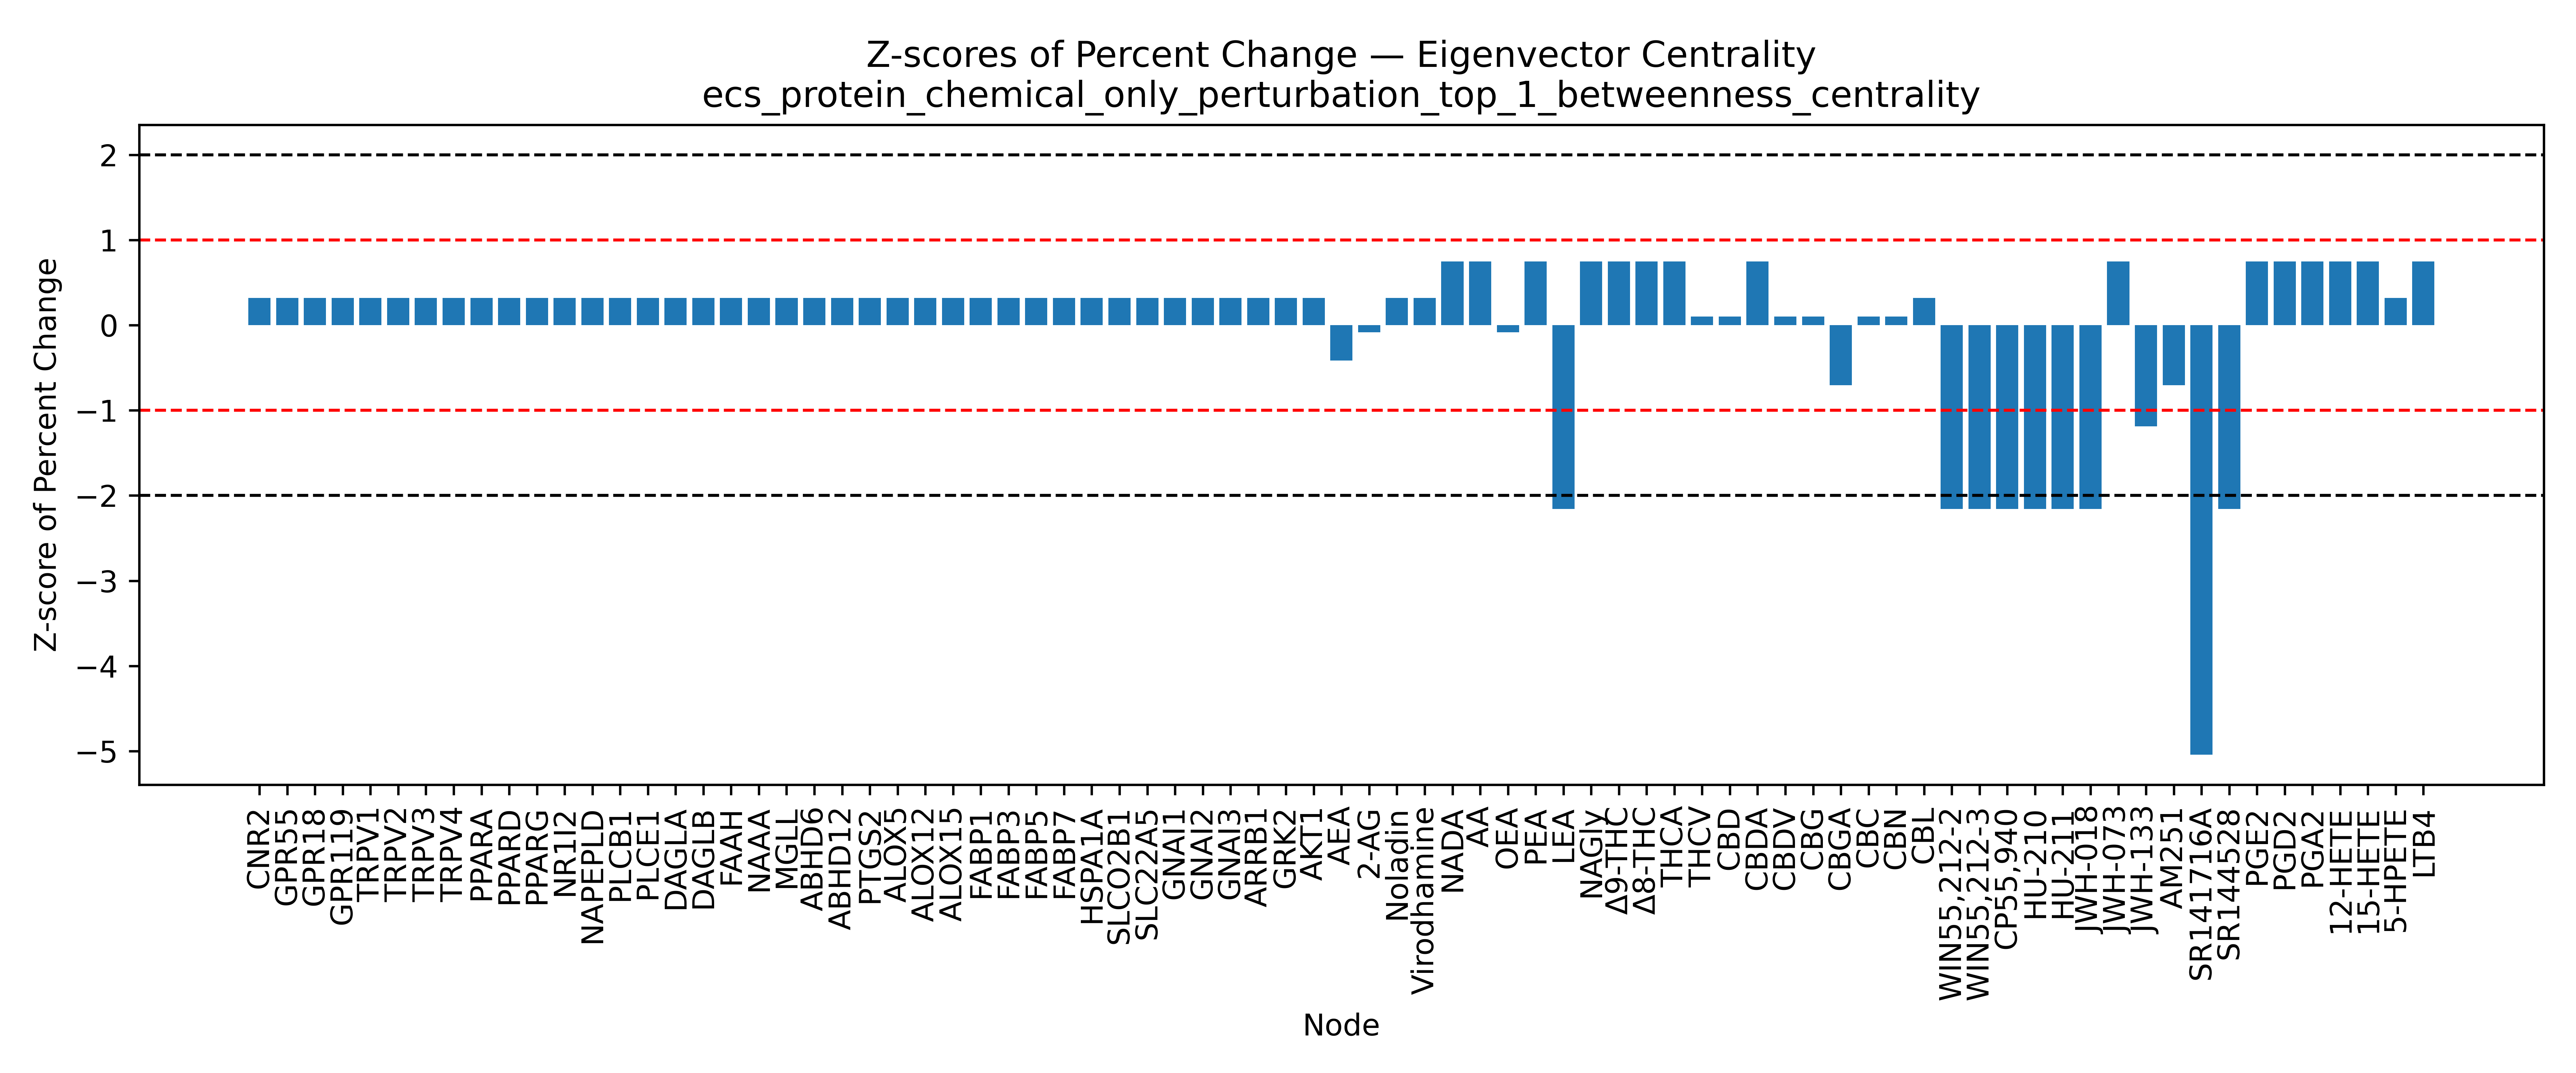

Values plotted in this chart, from the file beside it:
Node, Percent Change, Z Score, Mean (Percent Change), Std (Percent Change)
CNR2, 6.531, 0.3175, 0.2581, 19.76
GPR55, 6.531, 0.3175, 0.2581, 19.76
GPR18, 6.531, 0.3175, 0.2581, 19.76
GPR119, 6.531, 0.3175, 0.2581, 19.76
TRPV1, 6.531, 0.3175, 0.2581, 19.76
TRPV2, 6.531, 0.3175, 0.2581, 19.76
TRPV3, 6.531, 0.3175, 0.2581, 19.76
TRPV4, 6.531, 0.3175, 0.2581, 19.76
PPARA, 6.531, 0.3175, 0.2581, 19.76
PPARD, 6.531, 0.3175, 0.2581, 19.76
PPARG, 6.531, 0.3175, 0.2581, 19.76
NR1I2, 6.531, 0.3175, 0.2581, 19.76
NAPEPLD, 6.531, 0.3175, 0.2581, 19.76
PLCB1, 6.531, 0.3175, 0.2581, 19.76
PLCE1, 6.531, 0.3175, 0.2581, 19.76
DAGLA, 6.531, 0.3175, 0.2581, 19.76
DAGLB, 6.531, 0.3175, 0.2581, 19.76
FAAH, 6.531, 0.3175, 0.2581, 19.76
NAAA, 6.531, 0.3175, 0.2581, 19.76
MGLL, 6.531, 0.3175, 0.2581, 19.76
ABHD6, 6.531, 0.3175, 0.2581, 19.76
ABHD12, 6.531, 0.3175, 0.2581, 19.76
PTGS2, 6.531, 0.3175, 0.2581, 19.76
ALOX5, 6.531, 0.3175, 0.2581, 19.76
ALOX12, 6.531, 0.3175, 0.2581, 19.76
ALOX15, 6.531, 0.3175, 0.2581, 19.76
FABP1, 6.531, 0.3175, 0.2581, 19.76
FABP3, 6.531, 0.3175, 0.2581, 19.76
FABP5, 6.531, 0.3175, 0.2581, 19.76
FABP7, 6.531, 0.3175, 0.2581, 19.76
HSPA1A, 6.531, 0.3175, 0.2581, 19.76
SLCO2B1, 6.531, 0.3175, 0.2581, 19.76
SLC22A5, 6.531, 0.3175, 0.2581, 19.76
GNAI1, 6.531, 0.3175, 0.2581, 19.76
GNAI2, 6.531, 0.3175, 0.2581, 19.76
GNAI3, 6.531, 0.3175, 0.2581, 19.76
ARRB1, 6.531, 0.3175, 0.2581, 19.76
GRK2, 6.531, 0.3175, 0.2581, 19.76
AKT1, 6.531, 0.3175, 0.2581, 19.76
AEA, -7.94, -0.415, 0.2581, 19.76
2-AG, -1.376, -0.08272, 0.2581, 19.76
Noladin, 6.531, 0.3175, 0.2581, 19.76
Virodhamine, 6.531, 0.3175, 0.2581, 19.76
NADA, 15.03, 0.7477, 0.2581, 19.76
AA, 15.03, 0.7477, 0.2581, 19.76
OEA, -1.376, -0.08272, 0.2581, 19.76
PEA, 15.01, 0.7465, 0.2581, 19.76
LEA, -42.33, -2.156, 0.2581, 19.76
NAGly, 15.03, 0.7477, 0.2581, 19.76
Δ9-THC, 15.03, 0.7477, 0.2581, 19.76
Δ8-THC, 15.03, 0.7477, 0.2581, 19.76
THCA, 15.01, 0.7465, 0.2581, 19.76
THCV, 2.273, 0.102, 0.2581, 19.76
CBD, 2.273, 0.102, 0.2581, 19.76
CBDA, 15.01, 0.7465, 0.2581, 19.76
CBDV, 2.273, 0.102, 0.2581, 19.76
CBG, 2.273, 0.102, 0.2581, 19.76
CBGA, -13.68, -0.7056, 0.2581, 19.76
CBC, 2.273, 0.102, 0.2581, 19.76
CBN, 2.273, 0.102, 0.2581, 19.76
... 19 more rows
